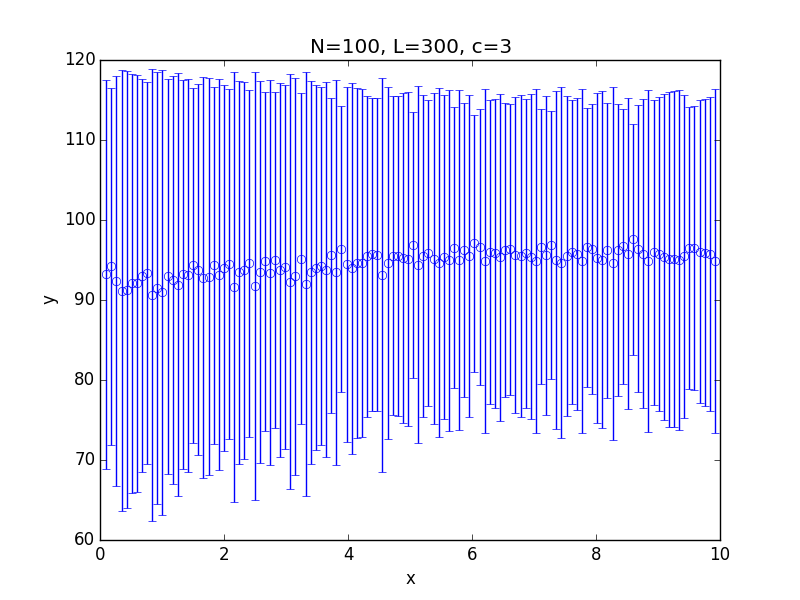

Data behind this chart, as committed beside it:
x; 0.100000; 0.182500; 0.265000; 0.347500; 0.430000; 0.512500; 0.595000; 0.677500; 0.760000; 0.842500; 0.925000; 1.007500; 1.090000; 1.172500; 1.255000; 1.337500; 1.420000; 1.502500; 1.585000; 1.667500; 1.750000; 1.832500; 1.915000
y; 93.19; 94.21; 92.4; 91.15; 91.29; 92.09; 92.09; 93.01; 93.38; 90.66; 91.55; 90.94; 92.99; 92.49; 91.9; 93.21; 93.08; 94.34; 93.8; 92.76; 92.9; 94.31; 93.13
std; 24.31; 22.29; 25.63; 27.56; 27.3; 26.18; 26.08; 24.57; 23.91; 28.26; 26.99; 27.84; 24.68; 25.49; 26.43; 24.28; 24.55; 22.17; 23.21; 25.06; 24.82; 22.26; 24.44
